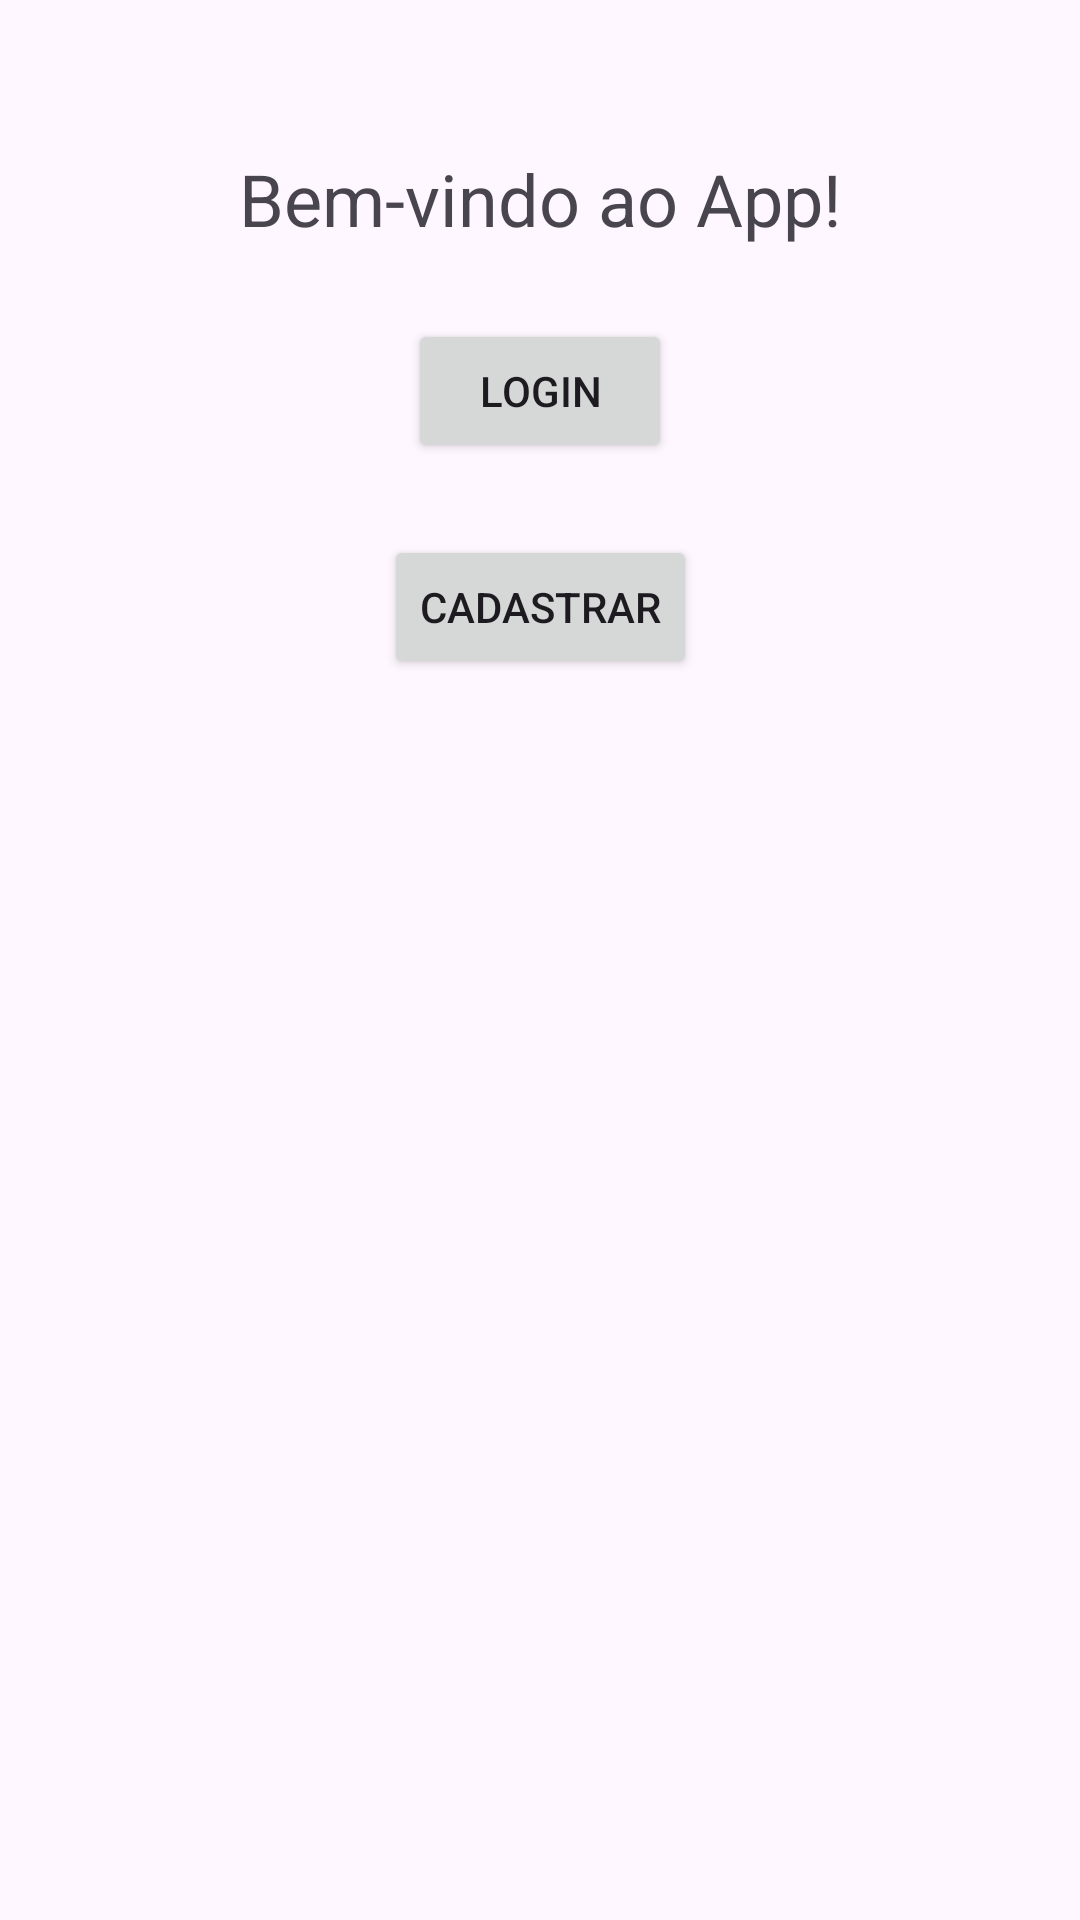

The Android layout XML behind this screen, and the referenced resources:
<!-- AndroidManifest.xml: application theme Theme.EstadoAtividade -->
<!-- res/layout/activity_initial.xml -->
<?xml version="1.0" encoding="utf-8"?>
<androidx.constraintlayout.widget.ConstraintLayout
    xmlns:android="http://schemas.android.com/apk/res/android"
    xmlns:app="http://schemas.android.com/apk/res-auto"
    xmlns:tools="http://schemas.android.com/tools"
    android:id="@+id/main"
    android:layout_width="match_parent"
    android:layout_height="match_parent"
    tools:context=".InitialActivity">

    <TextView
        android:id="@+id/welcomeText"
        android:layout_width="wrap_content"
        android:layout_height="wrap_content"
        android:text="Bem-vindo ao App!"
        android:textSize="24sp"
        app:layout_constraintBottom_toTopOf="@+id/loginButton"
        app:layout_constraintEnd_toEndOf="parent"
        app:layout_constraintStart_toStartOf="parent"
        app:layout_constraintTop_toTopOf="parent"
        android:layout_marginTop="50dp"/>

    <Button
        android:id="@+id/loginButton"
        android:layout_width="wrap_content"
        android:layout_height="wrap_content"
        android:text="Login"
        app:layout_constraintTop_toBottomOf="@+id/welcomeText"
        app:layout_constraintStart_toStartOf="parent"
        app:layout_constraintEnd_toEndOf="parent"
        app:layout_constraintBottom_toTopOf="@+id/registerButton"
        android:layout_marginTop="24dp"/>

    <Button
        android:id="@+id/registerButton"
        android:layout_width="wrap_content"
        android:layout_height="wrap_content"
        android:text="Cadastrar"
        app:layout_constraintTop_toBottomOf="@+id/loginButton"
        app:layout_constraintStart_toStartOf="parent"
        app:layout_constraintEnd_toEndOf="parent"
        android:layout_marginTop="24dp"/>

</androidx.constraintlayout.widget.ConstraintLayout>
<!-- resources referenced by this layout -->
<resources>
  <style name="Theme.EstadoAtividade" parent="Base.Theme.EstadoAtividade" />
  <style name="Base.Theme.EstadoAtividade" parent="Theme.Material3.DayNight.NoActionBar">
          
          
      </style>
</resources>
